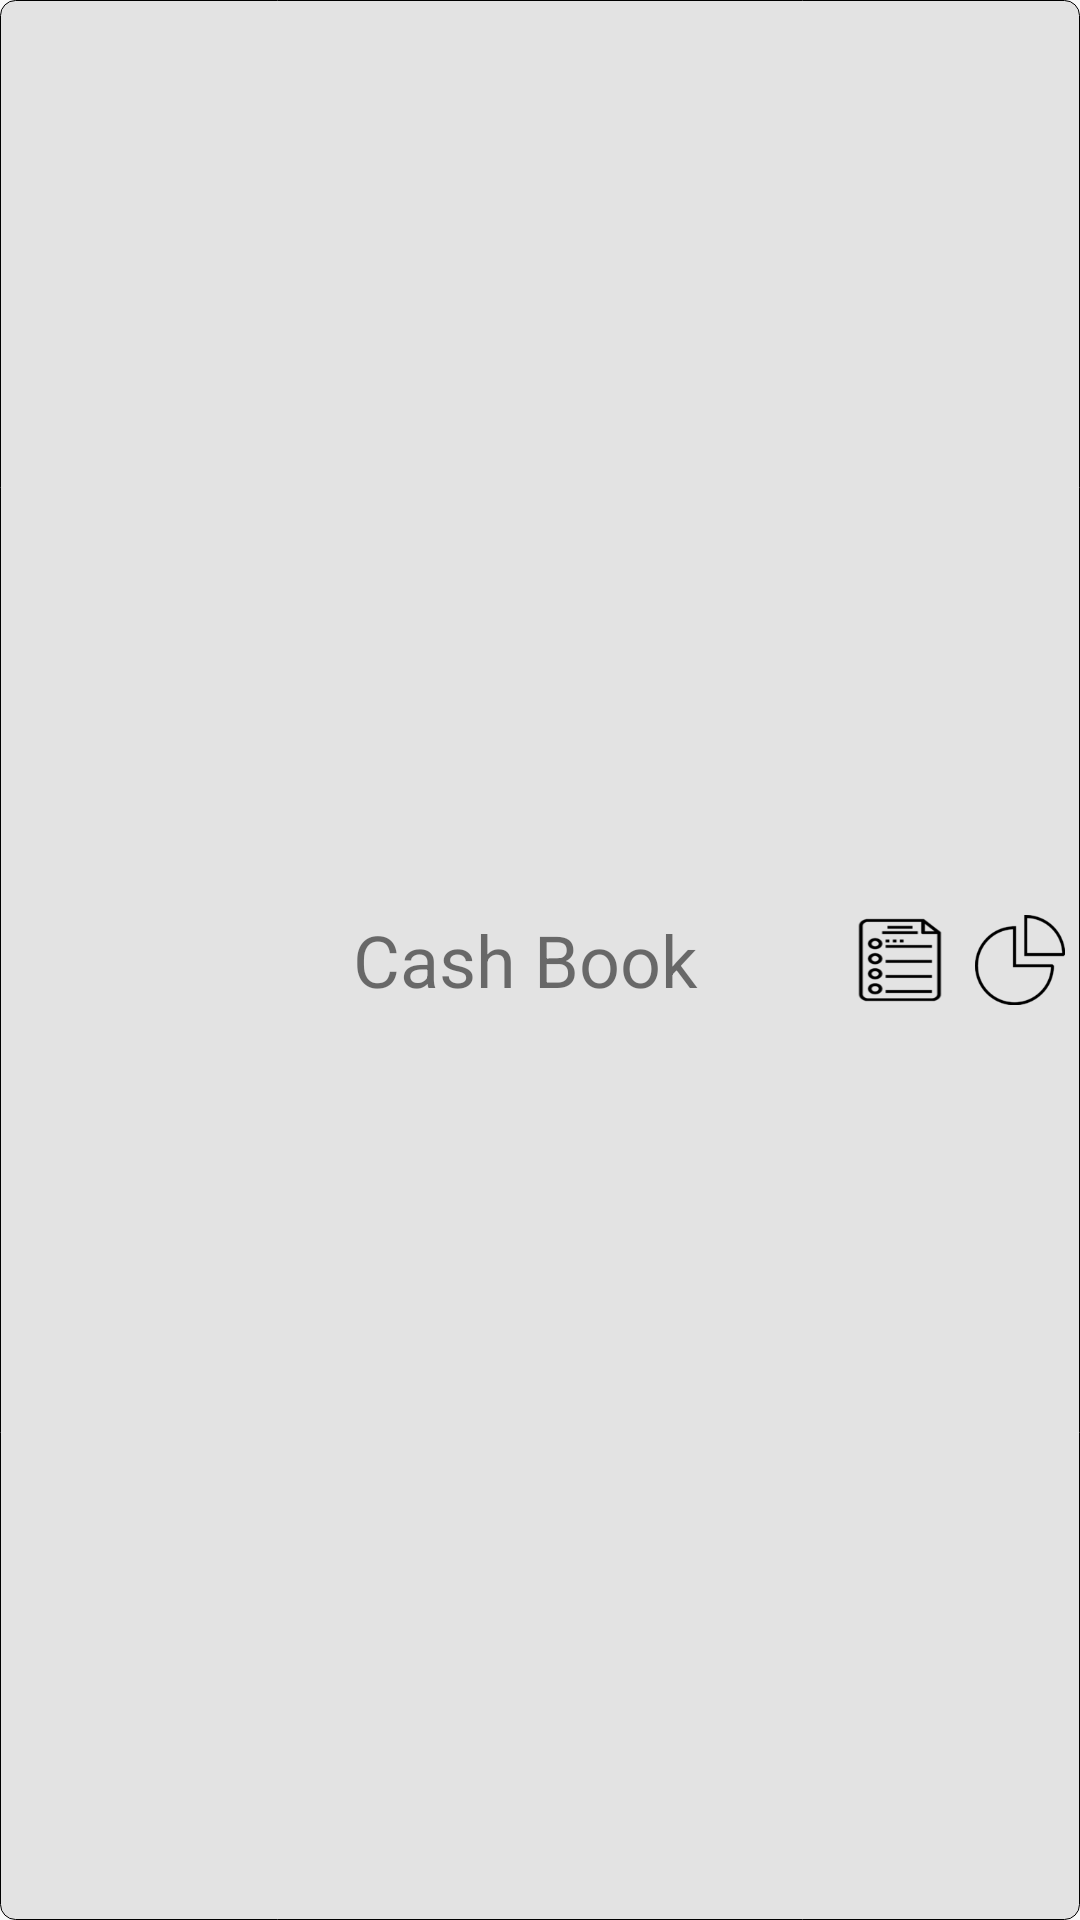

Android layout source for this screen:
<!-- AndroidManifest.xml: application theme AppTheme -->
<!-- res/layout/title.xml -->
<?xml version="1.0" encoding="utf-8"?>
<LinearLayout xmlns:android="http://schemas.android.com/apk/res/android"
    android:layout_width="match_parent"
    android:layout_height="wrap_content"
    
    android:background="@drawable/title_layout">

    <TextView
        android:layout_width="30dp"
        android:layout_height="30dp"
        android:layout_gravity="center"
        android:layout_margin="5dp"/>

    <TextView
        android:layout_width="30dp"
        android:layout_height="30dp" />

    <TextView
        android:id="@+id/title_text"
        android:layout_width="0dp"
        android:layout_height="wrap_content"
        android:layout_gravity="center"
        android:layout_weight="1"
        android:gravity="center"
        android:layout_margin="5dp"
        android:text="Cash Book"
        android:textSize="24sp"
        />
    <Button
        android:id="@+id/title_history"
        android:layout_width="30dp"
        android:layout_height="30dp"
        android:layout_gravity="center"
        android:layout_margin="5dp"
        android:background="@drawable/list"/>

    <Button
        android:id="@+id/title_graph"
        android:layout_width="30dp"
        android:layout_height="30dp"
        android:layout_gravity="center"
        android:layout_margin="5dp"
        android:background="@drawable/graph"/>

</LinearLayout>
<!-- resources referenced by this layout -->
<resources>
  <!-- drawable graph: png bitmap (drawable, 3638 bytes) -->
  <!-- drawable list: png bitmap (drawable, 3264 bytes) -->
  <!-- drawable title_layout (drawable) -->
  <?xml version="1.0" encoding="utf-8"?>
  <shape xmlns:android="http://schemas.android.com/apk/res/android">
      <solid android:color="@color/title_background"/>
      <stroke
          android:width="0.03dp"
          android:color="@color/black" />
      <corners
          android:topLeftRadius="5dp"
          android:topRightRadius="5dp"
          android:bottomRightRadius="5dp"
          android:bottomLeftRadius="5dp"
          />
  </shape>
  <style name="AppTheme" parent="Theme.AppCompat.Light.NoActionBar">
          
          <item name="colorPrimary">@color/colorPrimary</item>
          <item name="colorPrimaryDark">@color/colorPrimaryDark</item>
          <item name="colorAccent">@color/colorAccent</item>
          
          
      </style>
  <color name="title_background">#e3e3e3</color>
  <color name="black">#000000</color>
  <color name="colorPrimary">@color/black</color>
  <color name="colorPrimaryDark">@color/black</color>
  <color name="colorAccent">#FF4081</color>
</resources>
